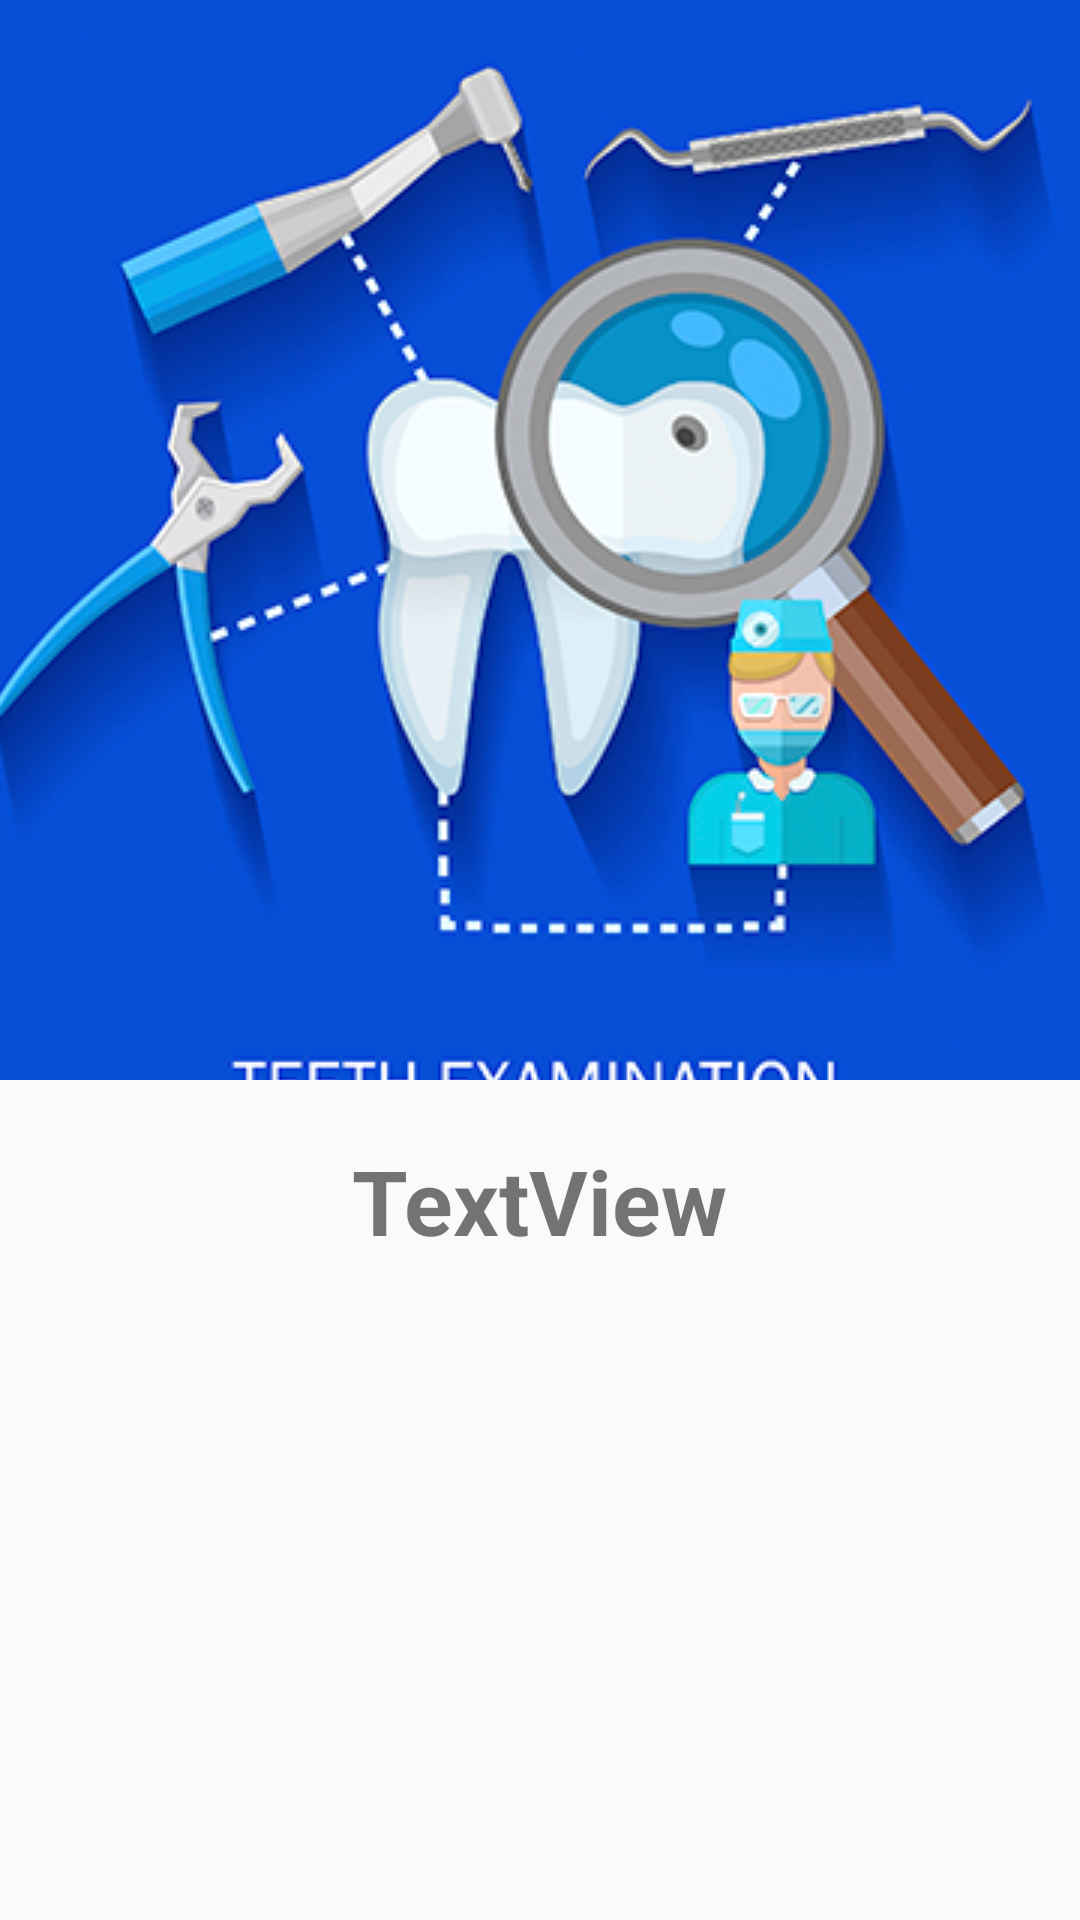

Write the Android layout XML for this screen, with the resource values it uses.
<!-- AndroidManifest.xml: application theme AppTheme -->
<!-- res/layout/layout_splash.xml -->
<?xml version="1.0" encoding="utf-8"?>
<LinearLayout xmlns:android="http://schemas.android.com/apk/res/android"
    xmlns:app="http://schemas.android.com/apk/res-auto"
    xmlns:tools="http://schemas.android.com/tools"
    android:layout_width="match_parent"
    android:layout_height="match_parent"
    android:orientation="vertical"
    >
    <ImageView
        android:layout_gravity="center"
        android:id="@+id/imageSplash"
        android:layout_width="wrap_content"
        android:layout_height="wrap_content"

        android:adjustViewBounds="true"
        android:cropToPadding="false"
        android:scaleType="center"
        app:srcCompat="@drawable/splash1" />

    <TextView
        android:padding="20dp"
        android:layout_gravity="center"
        android:id="@+id/description_splash"
        android:layout_width="wrap_content"
        android:layout_height="wrap_content"
        android:text="TextView"
        android:textAlignment="center"
        android:textSize="30dp"
        android:textStyle="bold"
        app:layout_constraintBottom_toBottomOf="parent"
        app:layout_constraintEnd_toEndOf="parent" />
</LinearLayout>
<!-- resources referenced by this layout -->
<resources>
  <!-- drawable splash1: png bitmap (drawable, 169300 bytes) -->
  <style name="AppTheme" parent="Theme.AppCompat.Light.DarkActionBar">
          
          <item name="colorPrimary">@color/colorPrimary</item>
          <item name="colorPrimaryDark">@color/colorPrimaryDark</item>
          <item name="colorAccent">@color/colorAccent</item>
      </style>
  <color name="colorPrimary">#09a4dd</color>
  <color name="colorPrimaryDark">#062c43</color>
  <color name="colorAccent">#FFFFFF</color>
</resources>
